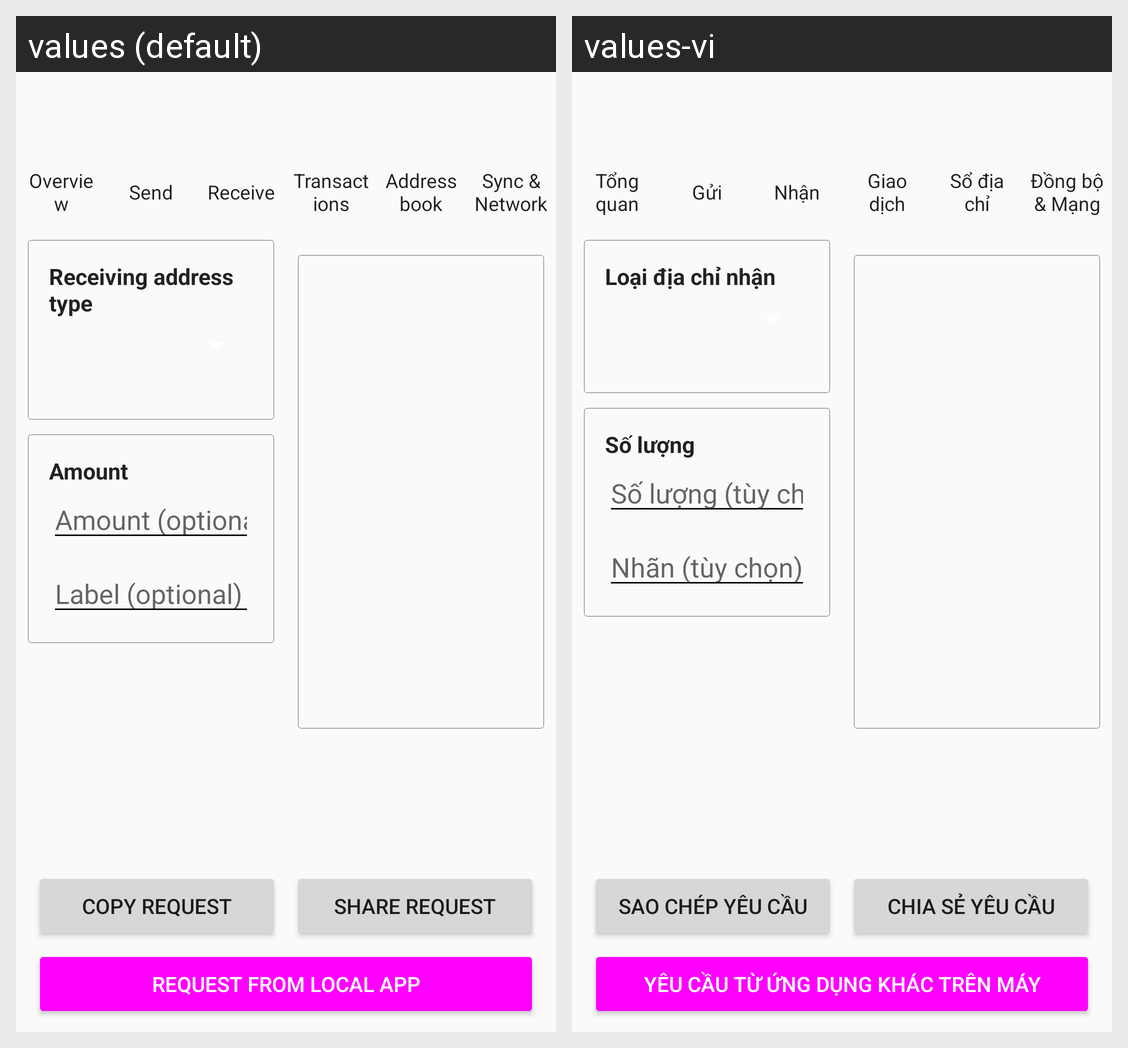

For this localized Android screen grid, give each drawn string resource with its value in every locale shown.
Android screen res/layout/activity_request_coins.xml rendered under 2 locales, left to right: values (default), values-vi. Device: Nexus 5 (rendered at 1080×1920; each locale shown at half size, 540×960, under a caption strip naming it); theme AppTheme.
Strings drawn on this screen, with the default value and each locale's value (text and hints the layout hard-codes, and strings that could not be matched under every locale, appear in the picture but are not listed):

request_address_type_title
  values: Receiving address type
  values-vi: Loại địa chỉ nhận

request_amount_label
  values: Amount
  values-vi: Số lượng

request_amount_optional
  values: Amount (optional)
  values-vi: Số lượng (tùy chọn)

request_label_optional
  values: Label (optional)
  values-vi: Nhãn (tùy chọn)

request_copy
  values: Copy request
  values-vi: Sao chép yêu cầu

request_share
  values: Share request
  values-vi: Chia sẻ yêu cầu

request_coins_options_local_app_title
  values: Request from local app
  values-vi: Yêu cầu từ ứng dụng khác trên máy

overview_title
  values: Overview
  values-vi: Tổng quan

menu_send
  values: Send
  values-vi: Gửi

menu_receive
  values: Receive
  values-vi: Nhận

transactions_title
  values: Transactions
  values-vi: Giao dịch

menu_address_book
  values: Address book
  values-vi: Sổ địa chỉ

menu_sync
  values: Sync & Network
  values-vi: Đồng bộ & Mạng
